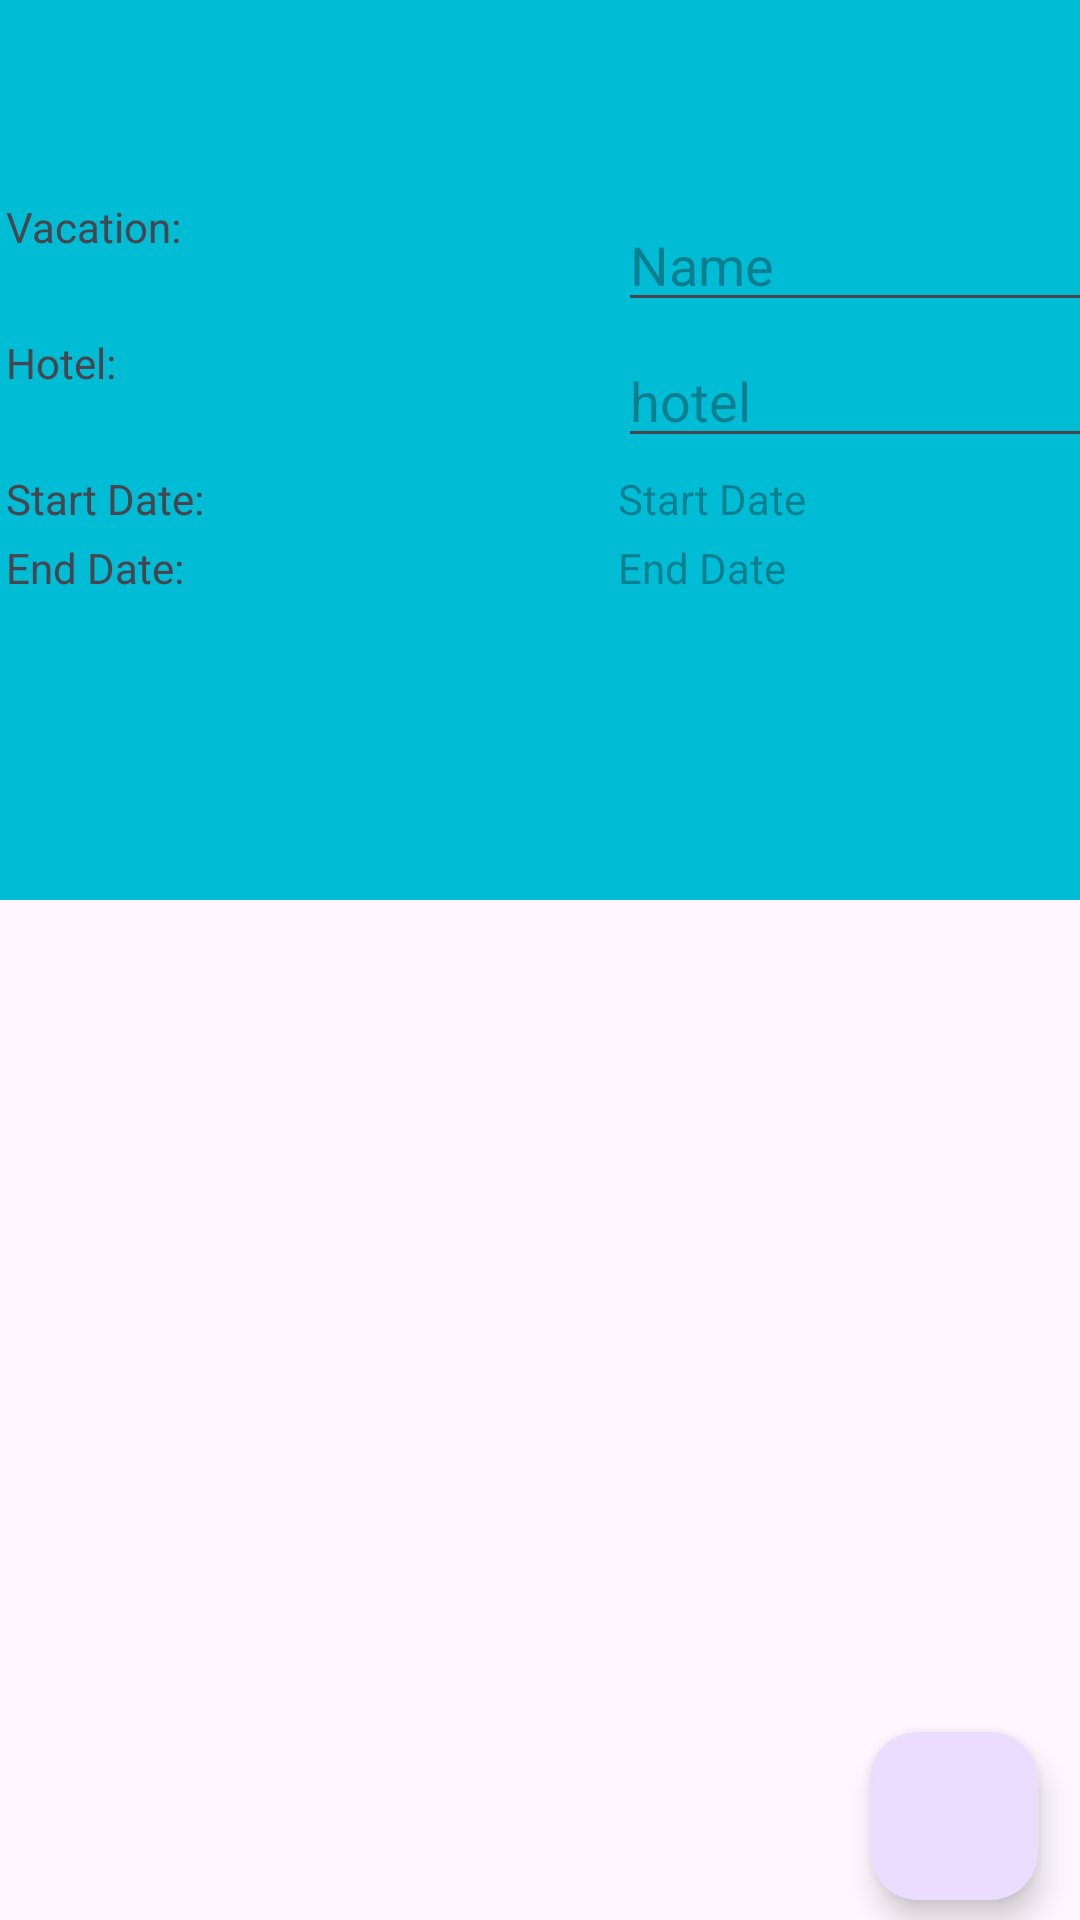

Here is an Android app screen rendered from its layout file. Give the layout XML and the strings, colors and styles it references.
<!-- AndroidManifest.xml: application theme Theme.D308Jacobson -->
<!-- res/layout/activity_vacation_details.xml -->
<?xml version="1.0" encoding="utf-8"?>
<androidx.constraintlayout.widget.ConstraintLayout xmlns:android="http://schemas.android.com/apk/res/android"
    xmlns:app="http://schemas.android.com/apk/res-auto"
    xmlns:tools="http://schemas.android.com/tools"
    android:id="@+id/main"
    android:layout_width="match_parent"
    android:layout_height="match_parent"
    tools:context=".UI.VacationDetails">

    <ScrollView
        android:id="@+id/scrollView"
        android:layout_width="409dp"
        android:layout_height="300dp"
        android:background="#00BCD4"
        app:layout_constraintLeft_toLeftOf="parent"
        app:layout_constraintTop_toTopOf="parent"
        android:paddingTop="?attr/actionBarSize">
        
        <LinearLayout
            android:layout_width="match_parent"
            android:layout_height="wrap_content"
            android:orientation="vertical">
            <LinearLayout
                android:layout_width="match_parent"
                android:layout_height="wrap_content"
                android:orientation="horizontal">

                <TextView
                    android:layout_width="200dp"
                    android:layout_height="match_parent"
                    android:layout_margin="2dp"
                    android:text="Vacation: " />

                <EditText
                    android:layout_width="200dp"
                    android:layout_height="match_parent"
                    android:layout_margin="2dp"
                    android:id="@+id/nametext"
                    android:hint="Name" />
            </LinearLayout>

            <LinearLayout
                android:layout_width="match_parent"
                android:layout_height="wrap_content"
                android:orientation="horizontal">

                <TextView
                    android:layout_width="200dp"
                    android:layout_height="match_parent"
                    android:layout_margin="2dp"
                    android:text="Hotel: " />

                <EditText
                    android:layout_width="200dp"
                    android:layout_height="match_parent"
                    android:layout_margin="2dp"
                    android:id="@+id/hoteltext"
                    android:hint="hotel" />
            </LinearLayout>
            <LinearLayout
                android:layout_width="match_parent"
                android:layout_height="wrap_content"
                android:orientation="horizontal">

                <TextView
                    android:layout_width="200dp"
                    android:layout_height="match_parent"
                    android:layout_margin="2dp"
                    android:text="Start Date: " />

                <TextView
                    android:layout_width="200dp"
                    android:layout_height="match_parent"
                    android:layout_margin="2dp"
                    android:id="@+id/startdate"
                    android:hint="Start Date" />
            </LinearLayout>
            <LinearLayout
                android:layout_width="match_parent"
                android:layout_height="wrap_content"
                android:orientation="horizontal">

                <TextView
                    android:layout_width="200dp"
                    android:layout_height="match_parent"
                    android:layout_margin="2dp"
                    android:text="End Date: " />

                <TextView
                    android:layout_width="200dp"
                    android:layout_height="match_parent"
                    android:layout_margin="2dp"
                    android:id="@+id/enddate"
                    android:hint="End Date" />
            </LinearLayout>
        </LinearLayout>
    </ScrollView>

    <com.google.android.material.floatingactionbutton.FloatingActionButton
        android:id="@+id/floatingActionButton3"
        android:layout_width="wrap_content"
        android:layout_height="wrap_content"
        android:clickable="true"
        app:layout_constraintBottom_toBottomOf="parent"
        app:layout_constraintEnd_toEndOf="parent"
        app:layout_constraintHorizontal_bias="0.954"
        app:layout_constraintStart_toStartOf="parent"
        app:layout_constraintTop_toBottomOf="@+id/scrollView"
        app:layout_constraintVertical_bias="0.976"
        app:srcCompat="@drawable/baseline_add_24" />

    <androidx.recyclerview.widget.RecyclerView
        android:id="@+id/excursionrecyclerview"
        android:layout_width="409dp"
        android:layout_height="657dp"
        tools:layout_editor_absoluteX="1dp"
        tools:layout_editor_absoluteY="1dp"
        app:layout_constraintTop_toBottomOf="@id/scrollView"
        app:layout_constraintLeft_toLeftOf="parent" />

</androidx.constraintlayout.widget.ConstraintLayout>
<!-- resources referenced by this layout -->
<resources>
  <style name="Theme.D308Jacobson" parent="Base.Theme.D308Jacobson" />
  <style name="Base.Theme.D308Jacobson" parent="Theme.Material3.DayNight.NoActionBar">
          
          
      </style>
</resources>
